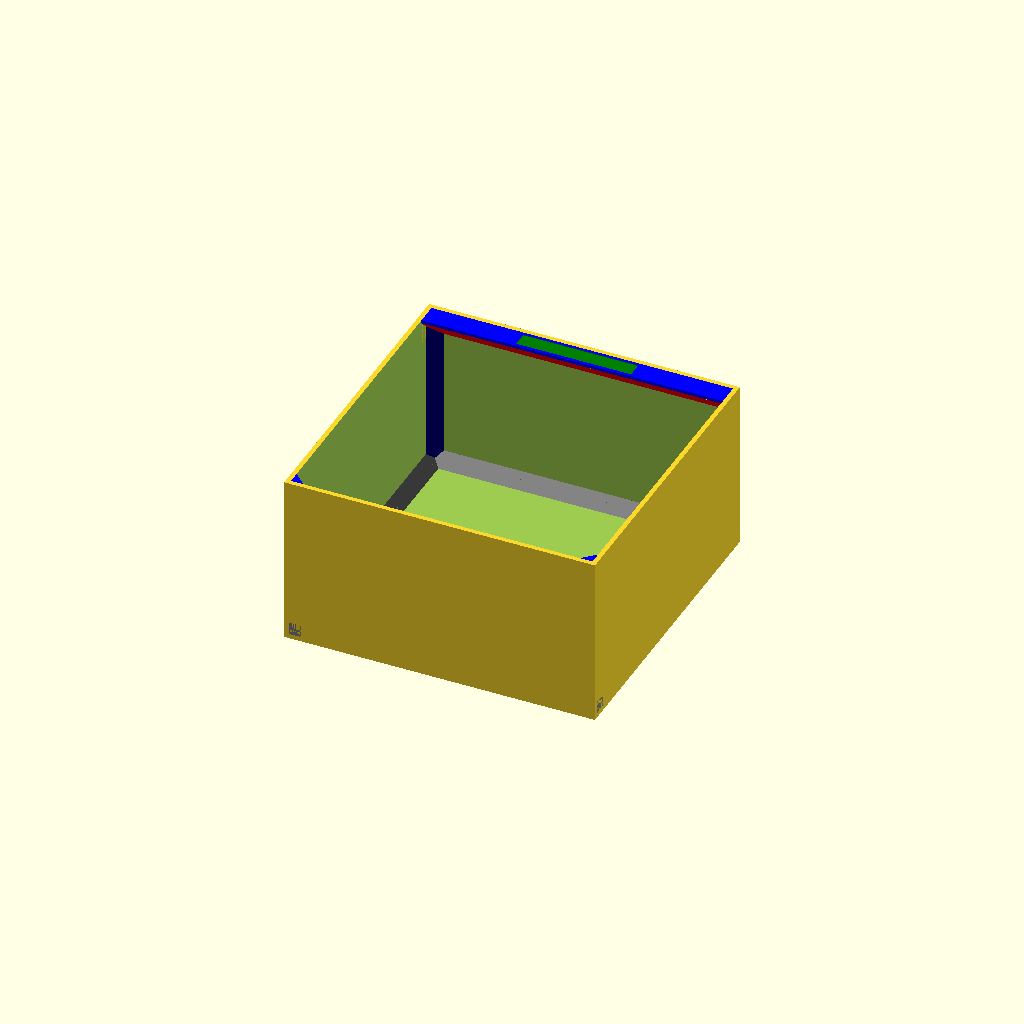
Cell 1: the model at its default parameters.
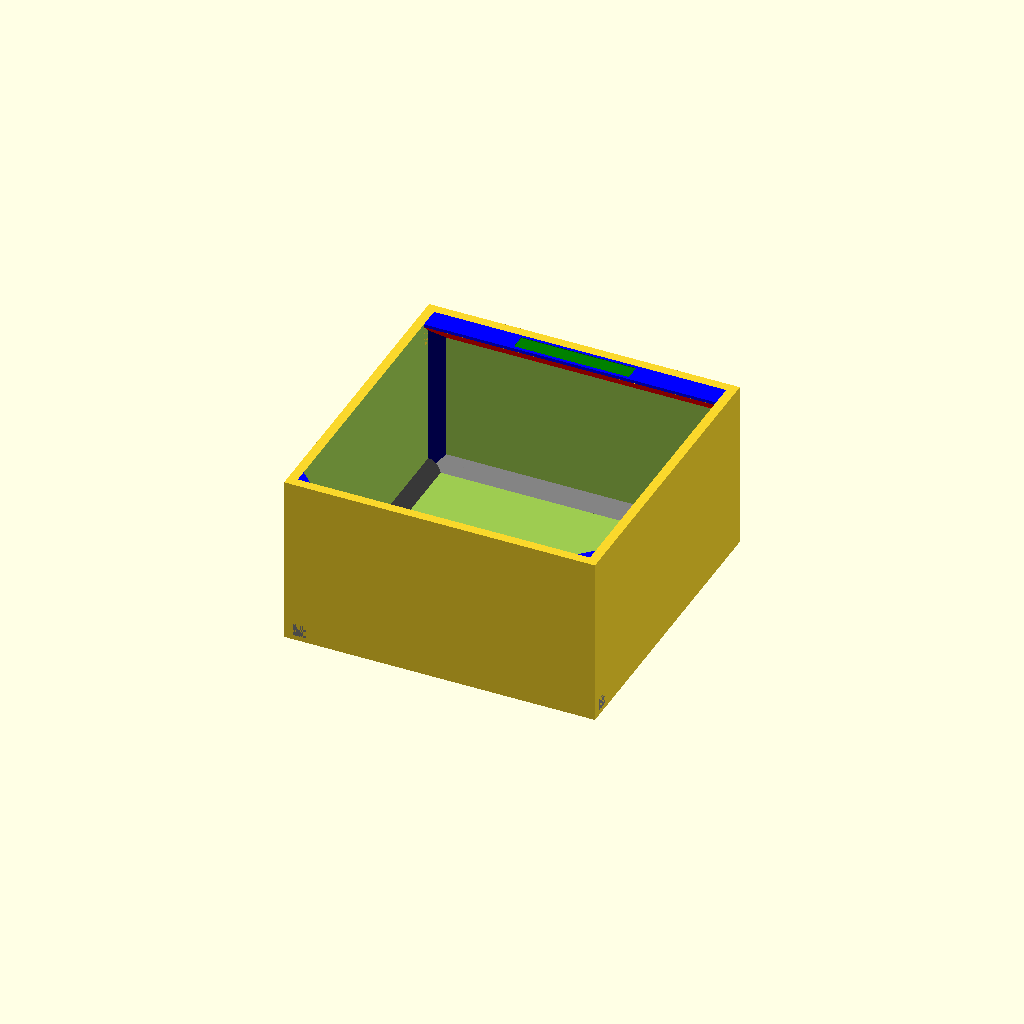
Cell 2: box_sidewall_thickness = 3 (everything else at default).
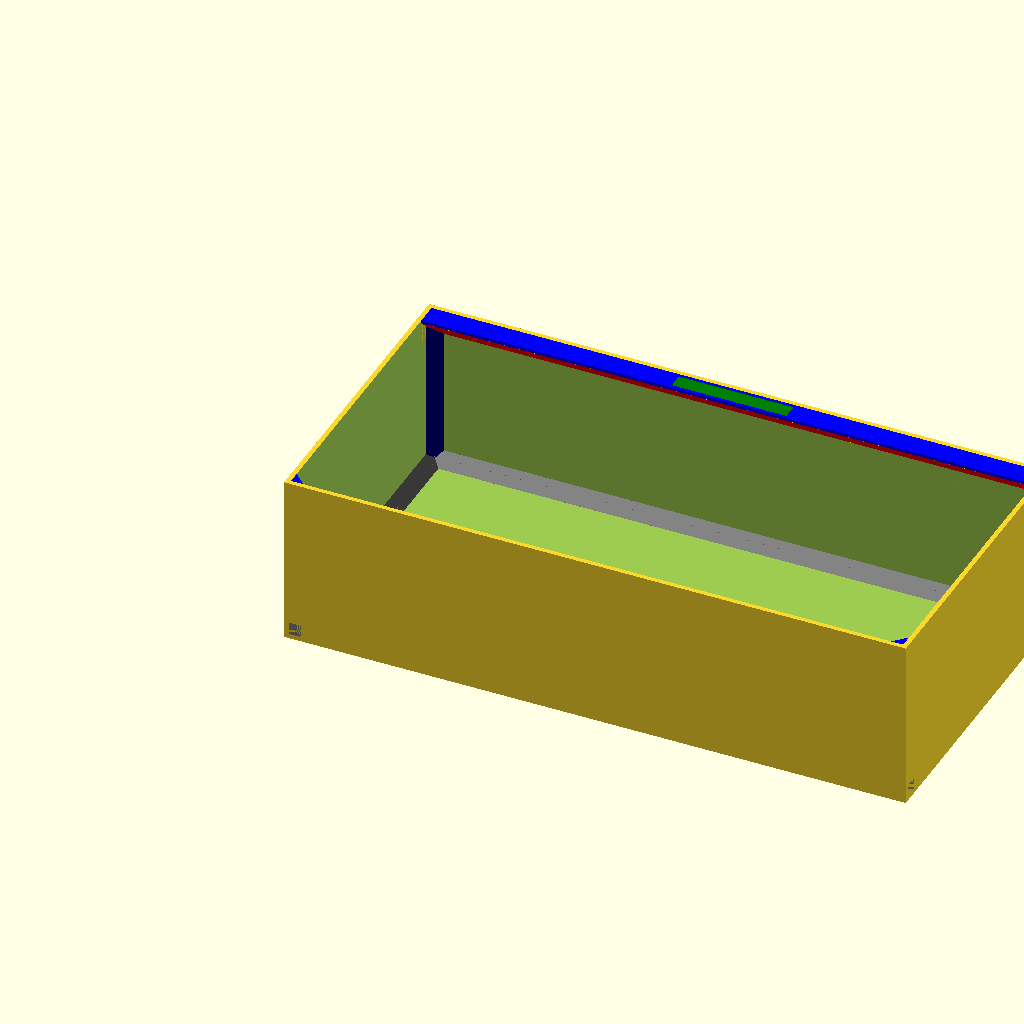
Cell 3 — box_outer_size_width set to 200, the other parameters unchanged.
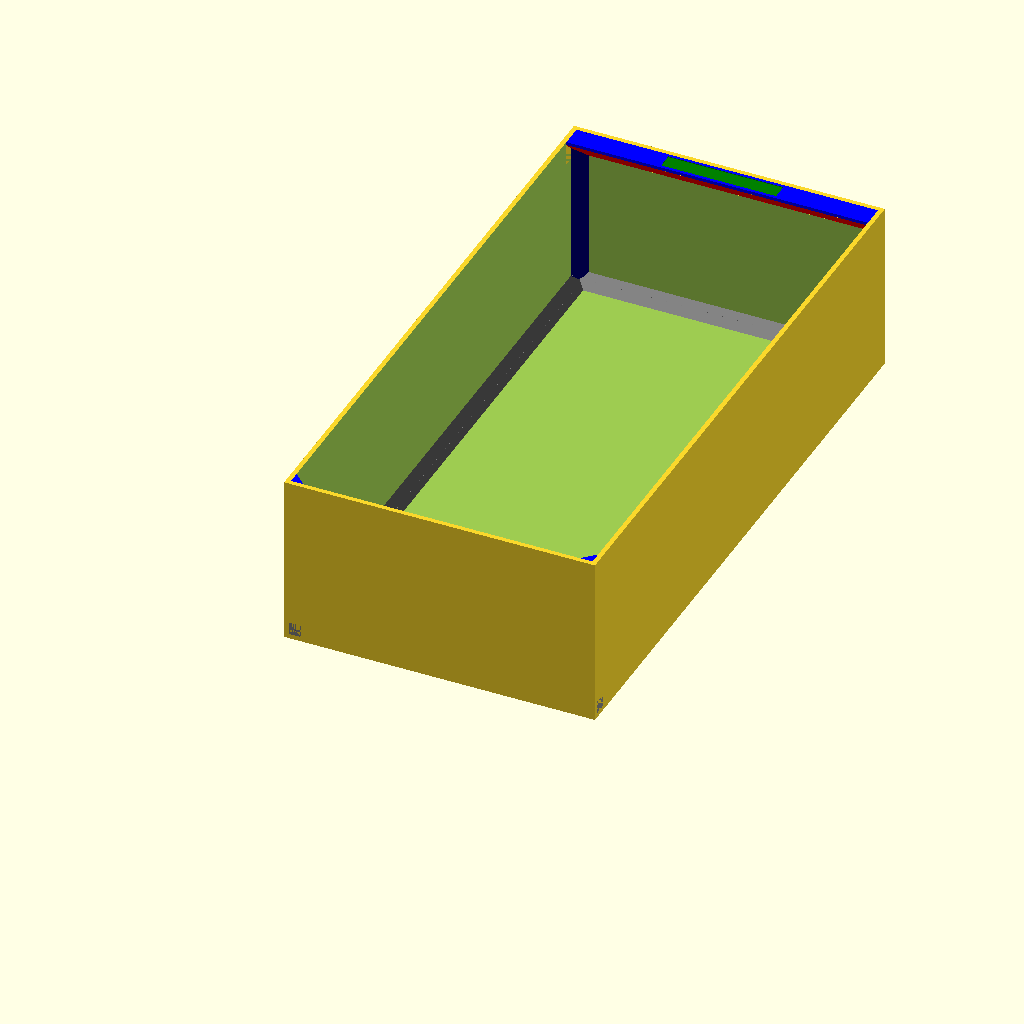
Cell 4 — box_outer_size_depth set to 200, the other parameters unchanged.
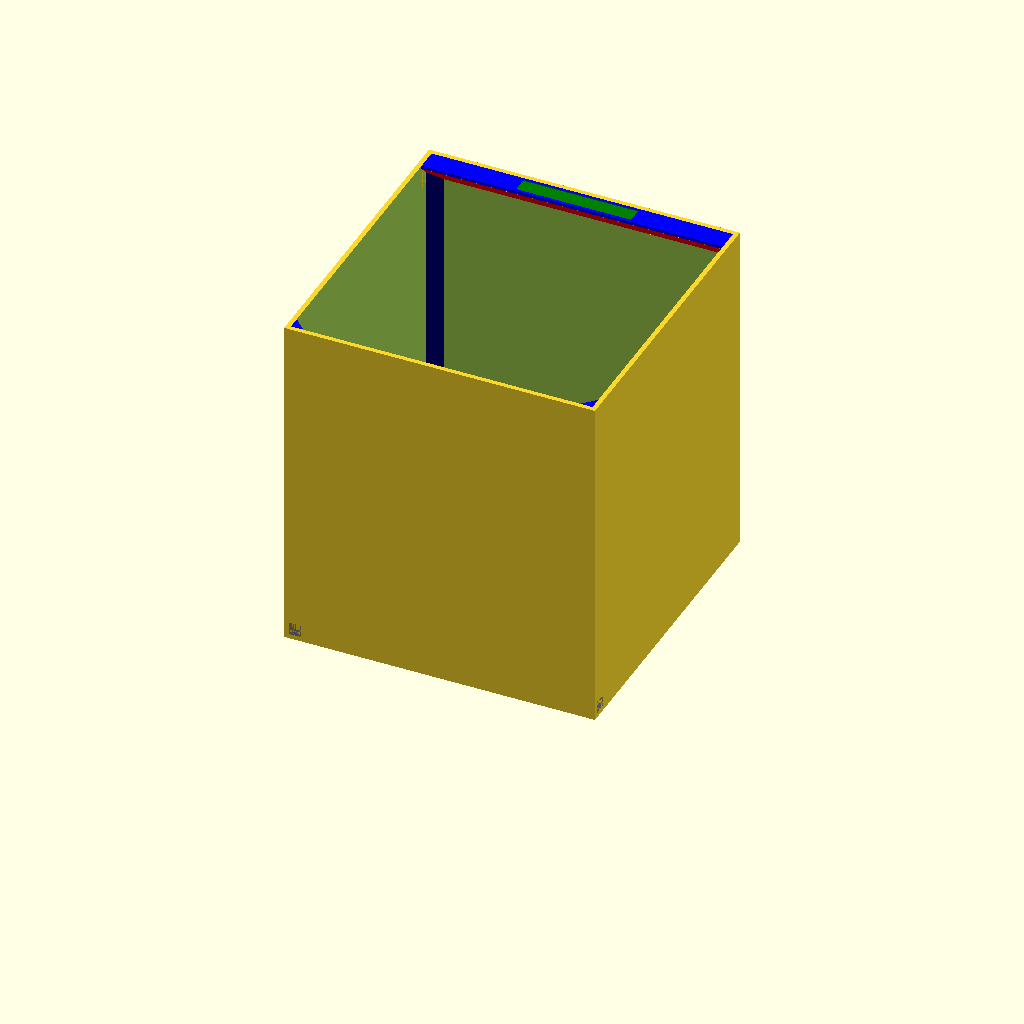
Cell 5: the same model with box_outer_height = 110.
One fixed orthographic camera (rotation 55°, 0°, 25°; colour scheme Cornfield) for every cell.
The OpenSCAD source (Screw boxes/Screw box.scad):

$fn=400;

box_sidewall_thickness=1.5;
box_ground_thickness=1.5;
box_outer_size_width=100;
box_outer_size_depth=100;
box_outer_height=55;
box_label_width=37;
box_label_height=5;
box_corner_support_size=4;

module corner_support(width, height) {
    
    label_frame=3;

    union() {

        // Create the support structure
        difference() {
            cube([width,height,height]);
            
            // Calculate the cube size for the difference by using the 
            // pythagorean theorem "Square root of a² and b²"
            tmp=sqrt((height)^2 + (height)^2);
            color("red") 
            rotate([45,0,0])
            translate([-1, 0, -tmp/2])
            cube([width+2, tmp/2, tmp]);   
        }
    }
}

module label(plate_width, plate_height, label_width, label_height, label_thickness, pos_x, pos_y, pos_z) {
    plate_thickness = 1;

    union() {
        difference() {
            // Draw a plate that is a bit larger than the label on each side
            color("blue")
            translate([pos_x, pos_y, pos_z])
            cube([plate_width, plate_height, plate_thickness]);
            // Draw a sink for the paper label
            color("green")
            translate([
                    pos_x + (plate_width - label_width)/2,
                    pos_y + (plate_height - label_height)/2,
                    pos_z + plate_thickness - label_thickness])
            cube([label_width, label_height, label_thickness+1]);
        }
        
        translate([pos_x,pos_y,pos_z - plate_height])
        corner_support(plate_width, plate_height);
    }
}

union() {
    // Create the box by differencing one cube with another one
    difference() {
        cube([box_outer_size_width, box_outer_size_depth, box_outer_height]);
        translate([box_sidewall_thickness, box_sidewall_thickness, box_ground_thickness])
        cube([box_outer_size_width - box_sidewall_thickness*2, box_outer_size_depth - box_sidewall_thickness*2,box_outer_height]);
    }

    // Add the label compoent
    label(
            box_outer_size_width - box_sidewall_thickness*2,                      // plate_width
            box_label_height+2,                                                   // plate_height (The paper label + 2mm). This will also be the height of the support structure. 
            box_label_width,                                                      // label_width
            box_label_height,                                                     // label_height
            0.2,                                                                  // label_thickness
            box_sidewall_thickness,                                               // pos_x
            box_outer_size_depth - box_label_height - 2 - box_sidewall_thickness, // pos_y
            box_outer_height - 1                                                  // pos_z
    );
    
    // Add the support structure in left bottom corner
    color("blue")
    translate([box_corner_support_size + box_sidewall_thickness,
                box_corner_support_size + box_sidewall_thickness,
                box_outer_height])
    rotate([180,90,0])
    corner_support(box_outer_height - box_ground_thickness,box_corner_support_size);
    
    // Add the support structure in right bottom corner
    color("blue")
    translate([box_outer_size_width - box_corner_support_size - box_sidewall_thickness,
                box_corner_support_size + box_sidewall_thickness,
                box_outer_height])
    rotate([90,90,0])
    corner_support(box_outer_height - box_ground_thickness,box_corner_support_size);
    
    // Add the support structure in left upper corner
    color("blue")
    translate([box_corner_support_size + box_sidewall_thickness,
                box_outer_size_depth - box_corner_support_size - box_sidewall_thickness,
                box_outer_height])
    rotate([270,90,0])
    corner_support(box_outer_height - box_ground_thickness,box_corner_support_size);
    
    // Add the support structure in right upper corner
    color("blue")
    translate([box_outer_size_width - box_corner_support_size - box_sidewall_thickness,
                box_outer_size_depth - box_corner_support_size - box_sidewall_thickness,
                box_outer_height])
    rotate([0,90,0])
    corner_support(box_outer_height - box_ground_thickness,box_corner_support_size);
    
    // Add the support structure at the ground (top)
    color("grey")
    translate([box_sidewall_thickness,
                box_outer_size_depth - box_corner_support_size - box_sidewall_thickness,
                box_corner_support_size + box_ground_thickness])
    mirror([0,0,1])
    corner_support(box_outer_size_width - box_sidewall_thickness*2,box_corner_support_size);
    
    // Add the support structure at the ground (left)
    color("grey")
    translate([box_corner_support_size + box_sidewall_thickness,
                0,
                box_corner_support_size + box_ground_thickness])
    rotate([0,0,90]) 
    mirror([0,0,1])
    corner_support(box_outer_size_depth - box_sidewall_thickness*2,box_corner_support_size);

    // Add the support structure at the ground (right)
    color("grey")
    translate([box_outer_size_width - box_corner_support_size - box_sidewall_thickness,
                + box_outer_size_depth,
                box_corner_support_size + box_ground_thickness])
    rotate([0,0,270]) 
    mirror([0,0,1])
    corner_support(box_outer_size_depth - box_sidewall_thickness*2,box_corner_support_size);

    // Add the support structure at the ground (bottom)
    color("grey")
    translate([box_outer_size_width,
                box_corner_support_size + box_sidewall_thickness,
                box_corner_support_size + box_ground_thickness])
    rotate([0,0,180]) 
    mirror([0,0,1])
    corner_support(box_outer_size_width - box_sidewall_thickness*2,box_corner_support_size);
}
Parameter table extracted from the source (name, type, default, range or options):
box_sidewall_thickness: number, default 1.5
box_ground_thickness: number, default 1.5
box_outer_size_width: number, default 100
box_outer_size_depth: number, default 100
box_outer_height: number, default 55
box_label_width: number, default 37
box_label_height: number, default 5
box_corner_support_size: number, default 4
